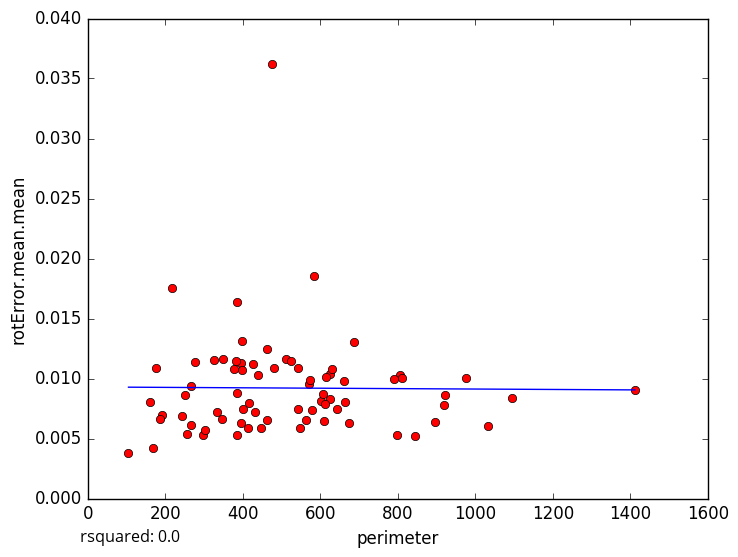

The file beside this chart, header and first rows:
perimeter, rotError.mean.mean
919.4, 0.007812
845.1, 0.005181
400.8, 0.007453
104.8, 0.003803
297.3, 0.005305
175.2, 0.01087
975.7, 0.01004
661.9, 0.009763
462, 0.006543
301.7, 0.005747
395.4, 0.006322
266.8, 0.006095
190.2, 0.006951
384.3, 0.005307
169.3, 0.004196
547.9, 0.005868
663.9, 0.008033
569.5, 0.009576
277.3, 0.01138
186.4, 0.006647
266.9, 0.009409
251.5, 0.008626
218, 0.01752
413.6, 0.005859
161.5, 0.008059
333.3, 0.007194
348.7, 0.01166
582.4, 0.0185
416.3, 0.007948
602.5, 0.008085
625.5, 0.008288
1412, 0.009052
687, 0.01305
804.8, 0.01029
325.2, 0.0115
394.1, 0.01128
254.9, 0.005351
512.1, 0.01165
574.4, 0.009853
577.7, 0.00737
462.2, 0.01242
542.2, 0.0109
607.4, 0.008705
895.1, 0.006335
810.7, 0.01001
791.2, 0.009948
523.5, 0.01145
642.5, 0.007467
438.7, 0.01027
921.1, 0.008665
425.5, 0.01119
383.6, 0.008781
611, 0.007872
1094, 0.008391
396.7, 0.01315
624, 0.01036
673.4, 0.006295
614.6, 0.01009
383.1, 0.01144
377.6, 0.01083
... 18 more rows
